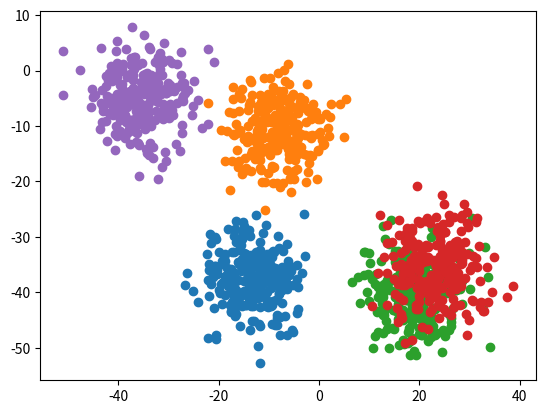

Write the Python code that produced this figure.
import numpy as np
import pandas as pd
from matplotlib import pyplot as plt

np.random.seed(1)


def create_nblobs(n_blobs=2, std=1, n_per_cat=100):
    df = pd.DataFrame()
    for i in range(n_blobs):
        means = np.random.random_integers(-50, 50, 2)
        df = pd.concat([df, pd.DataFrame(
            {'A': np.random.normal(means[0], std, n_per_cat), 'B': np.random.normal(means[1], std, n_per_cat),
             'class': [i] * n_per_cat})], axis=0)
    return df


if __name__ == '__main__':
    n_blobs = 5
    df = create_nblobs(n_blobs, 5, 250)
    for i in range(n_blobs):
        plt.plot(df.loc[df['class'] == i, 'A'], df.loc[df['class'] == i, 'B'], 'o')
    plt.show()
